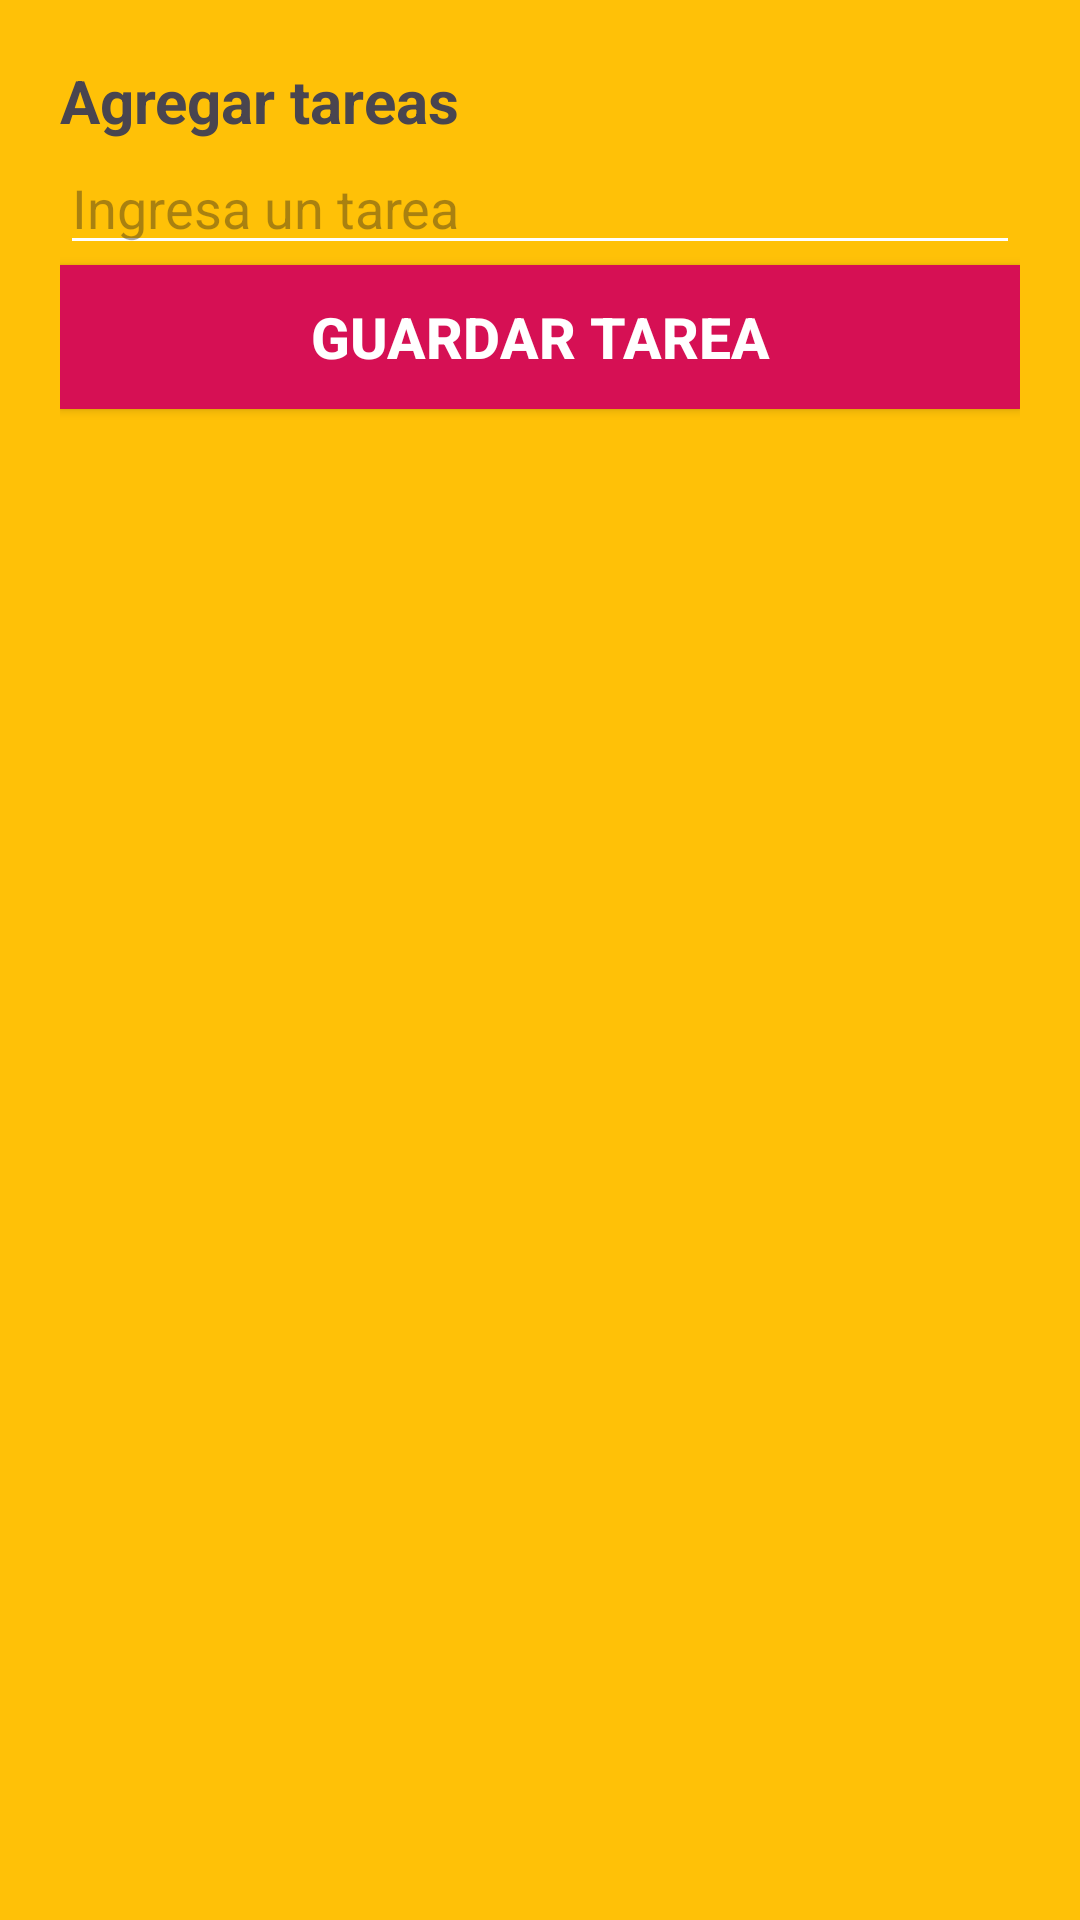

This screen was rendered from an Android layout file. Write that file and the resources it references.
<!-- AndroidManifest.xml: application theme Theme.AgendaNotas -->
<!-- res/layout/dialogo_add.xml -->
<?xml version="1.0" encoding="utf-8"?>
<LinearLayout xmlns:android="http://schemas.android.com/apk/res/android"
    android:layout_width="match_parent"
    android:orientation="vertical"
    android:background="#FFC107"
    android:padding="20dp"
    android:layout_height="wrap_content">
    <TextView
        android:layout_width="wrap_content"
        android:textSize="20sp"
        android:textStyle="bold"
        android:text="@string/dialogo_tareas"
        android:layout_height="wrap_content"/>
    <EditText
        android:layout_width="match_parent"
        android:layout_height="wrap_content"
        android:inputType="textMultiLine|textAutoComplete|textAutoCorrect"

        android:hint="@string/dialogo_hint"
        android:imeOptions="actionDone"
        android:backgroundTint="@color/white"/>
    <androidx.appcompat.widget.AppCompatButton
        android:id="@+id/btnAgregarTarea"
        android:layout_width="match_parent"
        android:background="#D61054"
        android:textStyle="bold"
        android:textSize="19sp"
        android:textColor="@color/white"
        android:text="@string/dialogo_guardarTarea"
        android:layout_height="wrap_content"/>

</LinearLayout>
<!-- resources referenced by this layout -->
<resources>
  <color name="white">#FFFFFFFF</color>
  <string name="dialogo_guardarTarea">Guardar Tarea</string>
  <string name="dialogo_hint">Ingresa un tarea</string>
  <string name="dialogo_tareas">Agregar tareas</string>
  <style name="Theme.AgendaNotas" parent="Base.Theme.AgendaNotas" />
  <style name="Base.Theme.AgendaNotas" parent="Theme.Material3.DayNight.NoActionBar">
          
          
      </style>
</resources>
